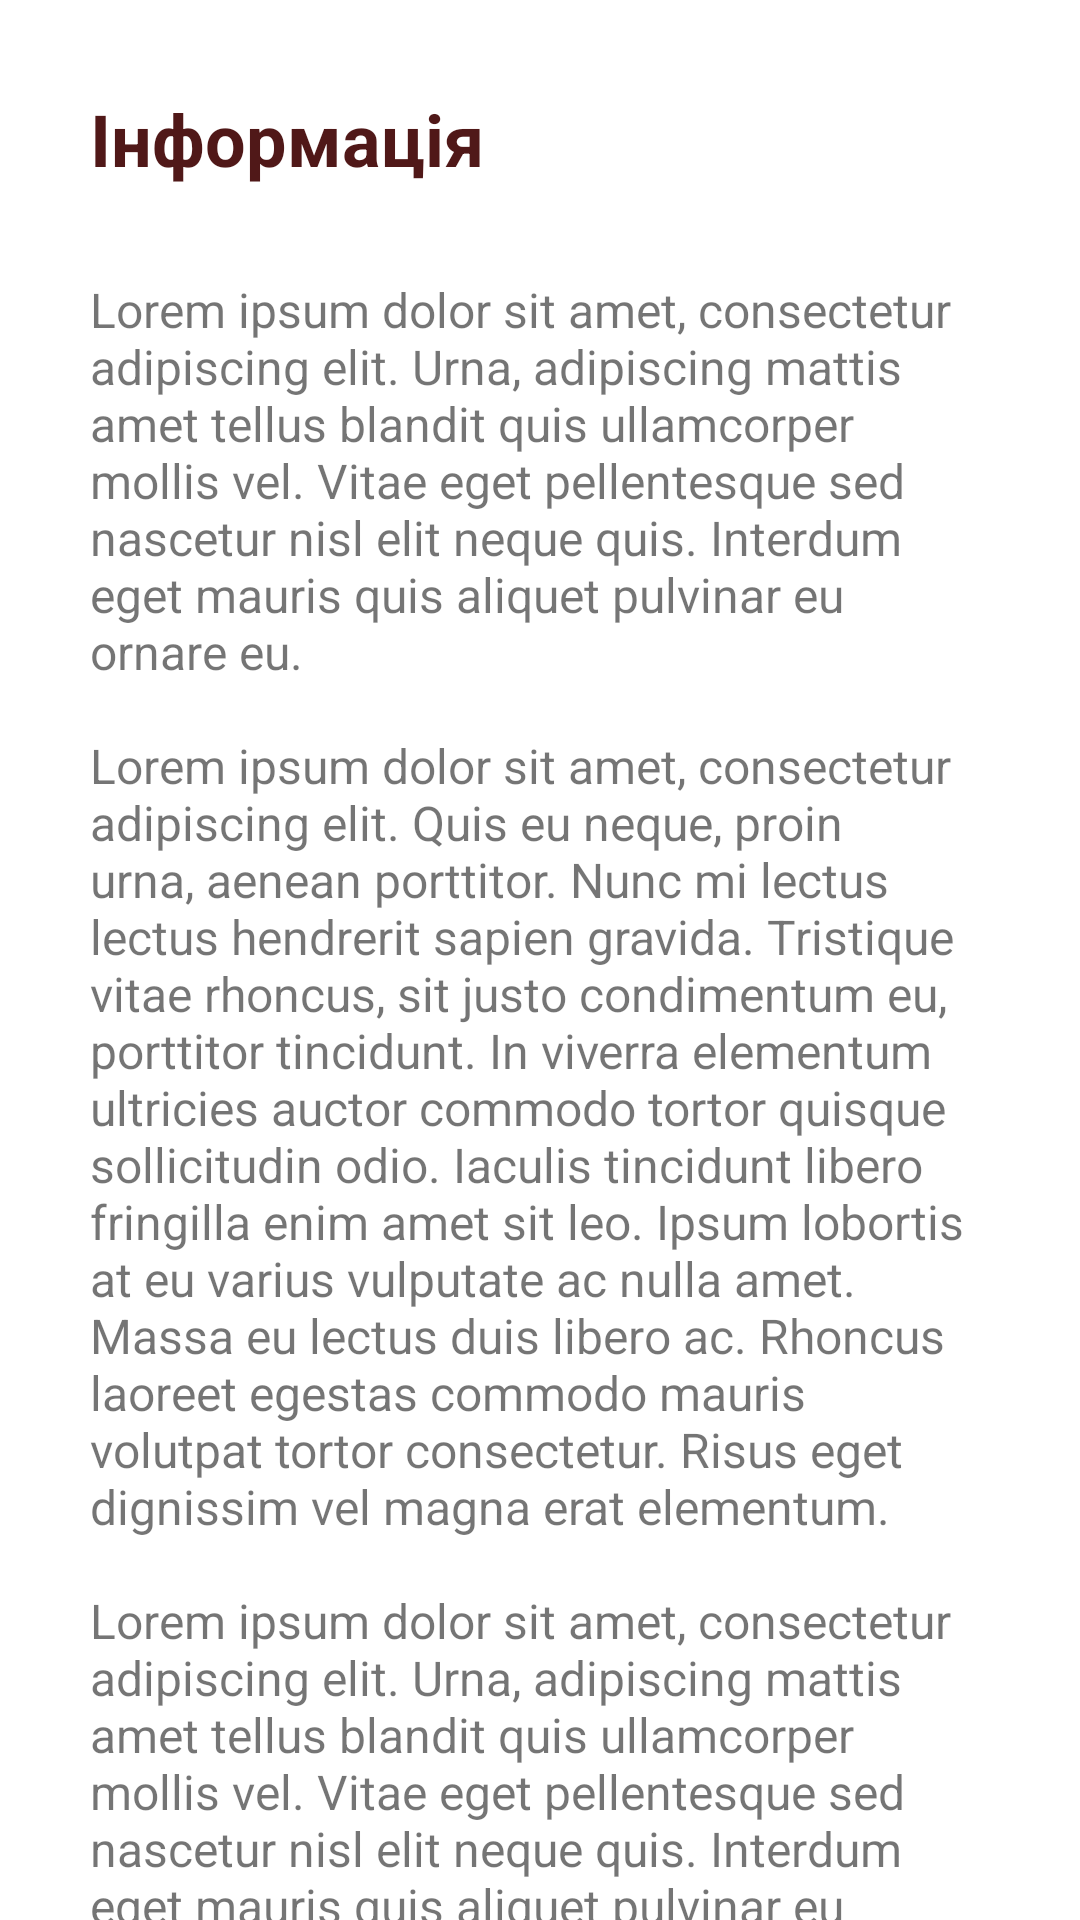

Android layout source for this screen:
<!-- AndroidManifest.xml: application theme Theme.Kolizey -->
<!-- res/layout/fragment_info.xml -->
<?xml version="1.0" encoding="utf-8"?>
<androidx.constraintlayout.widget.ConstraintLayout xmlns:android="http://schemas.android.com/apk/res/android"
    xmlns:tools="http://schemas.android.com/tools"
    android:layout_width="match_parent"
    android:layout_height="match_parent"
    xmlns:app="http://schemas.android.com/apk/res-auto"
    tools:context=".fragment.bottom_navigation_fragments.InfoFragment">

    <TextView
        android:id="@+id/help"
        android:layout_width="wrap_content"
        android:layout_height="wrap_content"
        app:layout_constraintTop_toTopOf="parent"
        app:layout_constraintStart_toStartOf="parent"
        android:textColor="#501818"
        android:textSize="24sp"
        android:textStyle="bold"
        android:layout_marginStart="30dp"
        android:layout_marginTop="30dp"
        android:text="@string/info_long" />

    <TextView
        android:layout_width="match_parent"
        android:layout_height="wrap_content"
        android:layout_marginStart="30dp"
        android:layout_marginEnd="30dp"
        android:layout_marginTop="30dp"
        android:textSize="16sp"
        app:layout_constraintTop_toBottomOf="@id/help"
        android:text="@string/info_text"/>

</androidx.constraintlayout.widget.ConstraintLayout>
<!-- resources referenced by this layout -->
<resources>
  <string name="info_long">Інформація</string>
  <string name="info_text">Lorem ipsum dolor sit amet, consectetur adipiscing elit. Urna, adipiscing mattis amet tellus blandit quis ullamcorper mollis vel. Vitae eget pellentesque sed nascetur nisl elit neque quis. Interdum eget mauris quis aliquet pulvinar eu ornare eu.\n\nLorem ipsum dolor sit amet, consectetur adipiscing elit. Quis eu neque, proin urna, aenean porttitor. Nunc mi lectus lectus hendrerit sapien gravida. Tristique vitae rhoncus, sit justo condimentum eu, porttitor tincidunt. In viverra elementum ultricies auctor commodo tortor quisque sollicitudin odio. Iaculis tincidunt libero fringilla enim amet sit leo. Ipsum lobortis at eu varius vulputate ac nulla amet. Massa eu lectus duis libero ac. Rhoncus laoreet egestas commodo mauris volutpat tortor consectetur. Risus eget dignissim vel magna erat elementum.\n\nLorem ipsum dolor sit amet, consectetur adipiscing elit. Urna, adipiscing mattis amet tellus blandit quis ullamcorper mollis vel. Vitae eget pellentesque sed nascetur nisl elit neque quis. Interdum eget mauris quis aliquet pulvinar eu ornare eu.</string>
  <style name="Theme.Kolizey" parent="Theme.MaterialComponents.DayNight.NoActionBar">
          
          <item name="colorPrimary">@color/purple_500</item>
          <item name="colorPrimaryVariant">@color/purple_700</item>
          <item name="colorOnPrimary">@color/white</item>
          
          <item name="colorSecondary">@color/teal_200</item>
          <item name="colorSecondaryVariant">@color/teal_700</item>
          <item name="colorOnSecondary">@color/black</item>
          
          <item name="android:statusBarColor" tools:targetApi="l">?attr/colorPrimaryVariant</item>
          
      </style>
  <color name="purple_500">#803438</color>
  <color name="purple_700">#803438</color>
  <color name="white">#FFFFFFFF</color>
  <color name="teal_200">#FF03DAC5</color>
  <color name="teal_700">#FF018786</color>
  <color name="black">#FF000000</color>
</resources>
